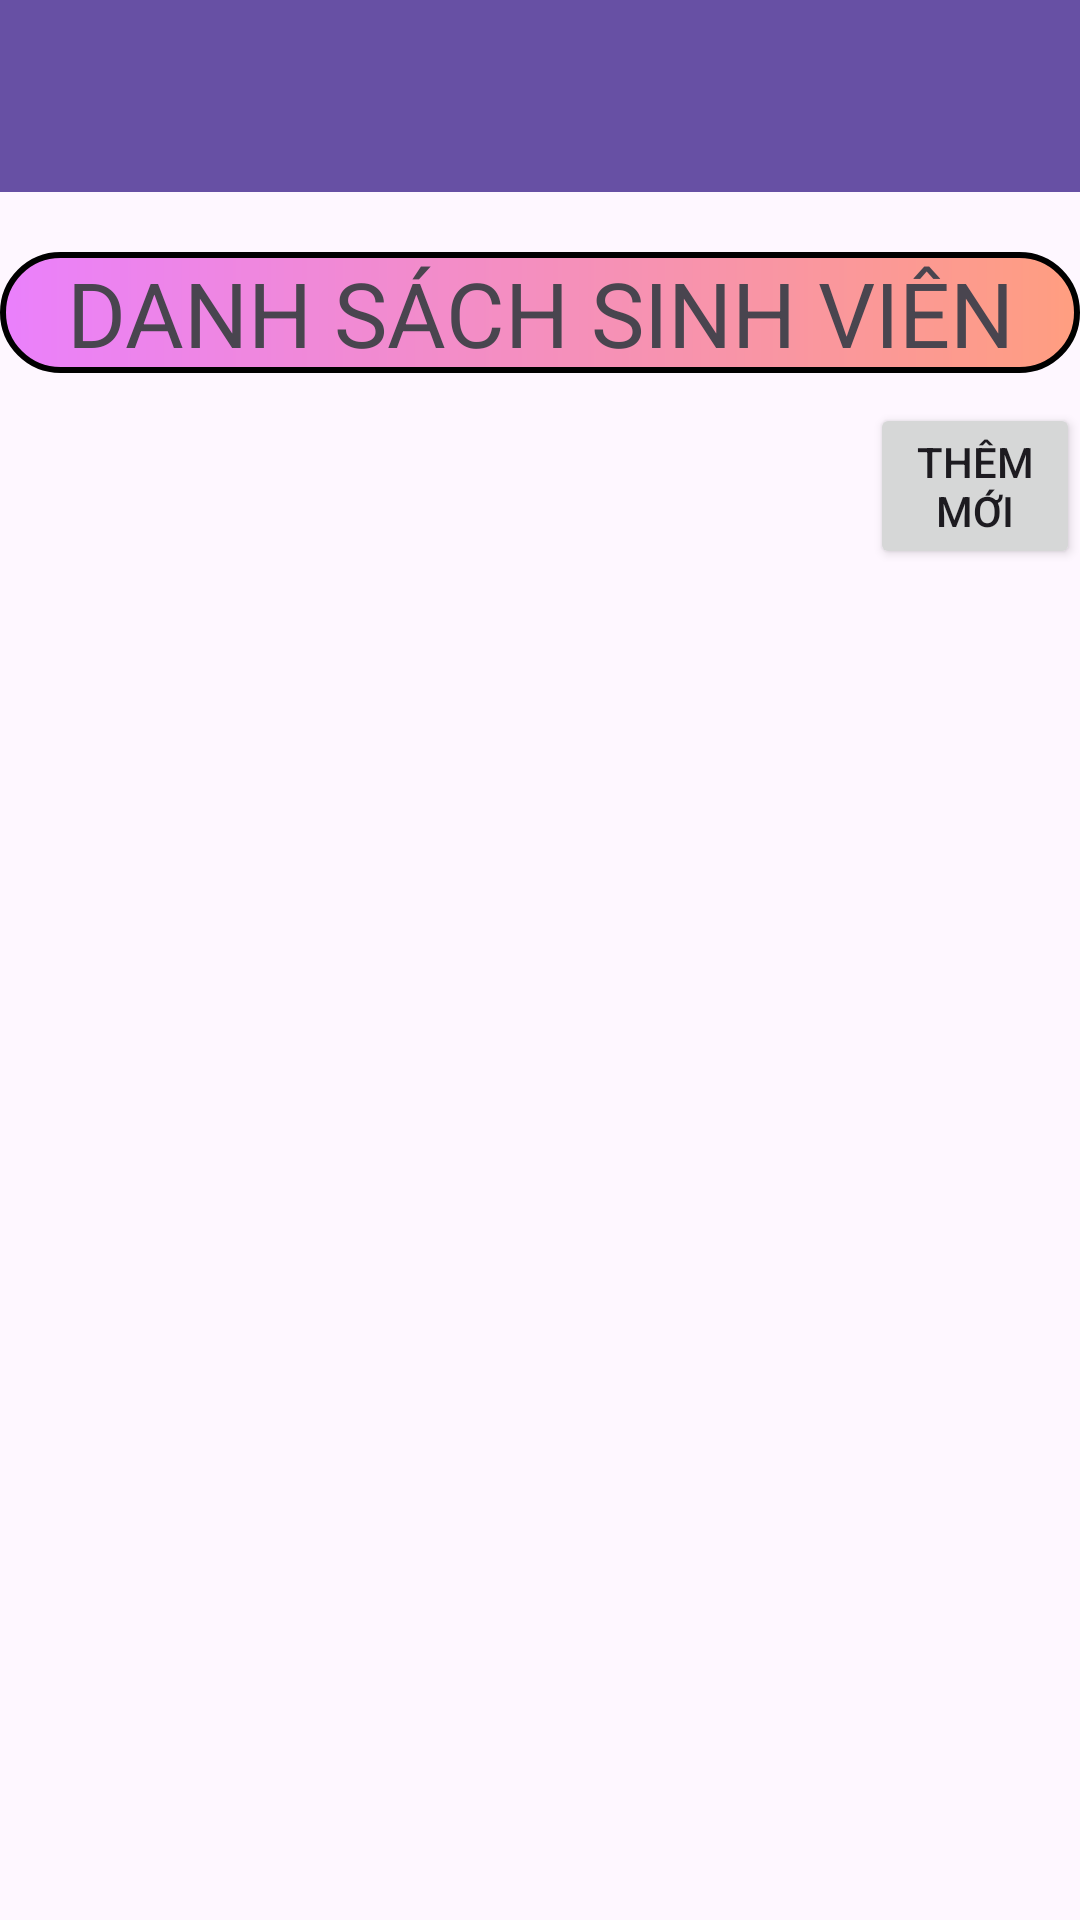

Android layout source for this screen:
<!-- AndroidManifest.xml: application theme Theme.TH_intent -->
<!-- res/layout/activity_bai2.xml -->
<?xml version="1.0" encoding="utf-8"?>
<LinearLayout xmlns:android="http://schemas.android.com/apk/res/android"
    xmlns:app="http://schemas.android.com/apk/res-auto"
    xmlns:tools="http://schemas.android.com/tools"
    android:layout_width="match_parent"
    android:layout_height="match_parent"
    tools:context=".bai2Activity"
    android:orientation="vertical">

    <include
        layout="@layout/toolbar"/>

    <TextView
        android:layout_width="match_parent"
        android:layout_height="wrap_content"
        android:layout_marginTop="20dp"
        android:background="@drawable/costom_edittext"
        android:gravity="center"
        android:text="danh sách sinh viên"
        android:textAllCaps="true"
        android:textSize="30dp" />
    <Button
        android:id="@+id/btn_add"
        android:layout_marginTop="10dp"
        android:layout_width="wrap_content"
        android:layout_height="wrap_content"
        android:layout_marginLeft="290dp"
        android:text="Thêm Mới"/>
    <ListView
        android:id="@+id/lvbrach"
        android:layout_width="match_parent"
        android:layout_height="match_parent"
        android:divider="#FF5722"
        android:dividerHeight="2dp"
        android:listSelector="#2196F3"/>
</LinearLayout>
<!-- res/layout/toolbar.xml (included above) -->
<?xml version="1.0" encoding="utf-8"?>
<LinearLayout xmlns:android="http://schemas.android.com/apk/res/android"
    android:layout_width="match_parent"
    android:layout_height="wrap_content"
    android:orientation="vertical">

    <androidx.appcompat.widget.Toolbar
        android:id="@+id/tl_bar"
        android:layout_width="match_parent"
        android:layout_height="wrap_content"
        android:background="?attr/colorPrimary"
        android:minHeight="?attr/actionBarSize"
        android:theme="?attr/actionBarTheme" />
</LinearLayout>
<!-- resources referenced by this layout -->
<resources>
  <!-- drawable costom_edittext (drawable) -->
  <?xml version="1.0" encoding="utf-8"?>
  <shape xmlns:android="http://schemas.android.com/apk/res/android">
      <stroke
          android:width="2dp"
          android:color="@color/black"/>
      <gradient
  
          android:startColor="#ea80fc"
          android:endColor="#ff9e80"/>
  
      <corners android:radius="20dp"/>
  
  </shape>
  <style name="Theme.TH_intent" parent="Base.Theme.TH_intent" />
  <style name="Base.Theme.TH_intent" parent="Theme.Material3.DayNight.NoActionBar">
          
          
          <item name="android:windowAnimationStyle">@style/MyAnimation</item>
      </style>
  <style name="MyAnimation" parent="Theme.Material3.DayNight.NoActionBar">
          <item name="android:activityOpenEnterAnimation">@anim/lab7_3_in</item>
          <item name="android:activityCloseEnterAnimation">@anim/lab7_3_in</item>
          <item name="android:activityOpenExitAnimation">@anim/lab7_3_out</item>
          <item name="android:activityCloseExitAnimation">@anim/lab7_3_out</item>
  
      </style>
  <!-- not gathered from this repository: default colours our renderer supplied (Android Studio template values) -->
  <color name="black">#FF000000</color>
</resources>
